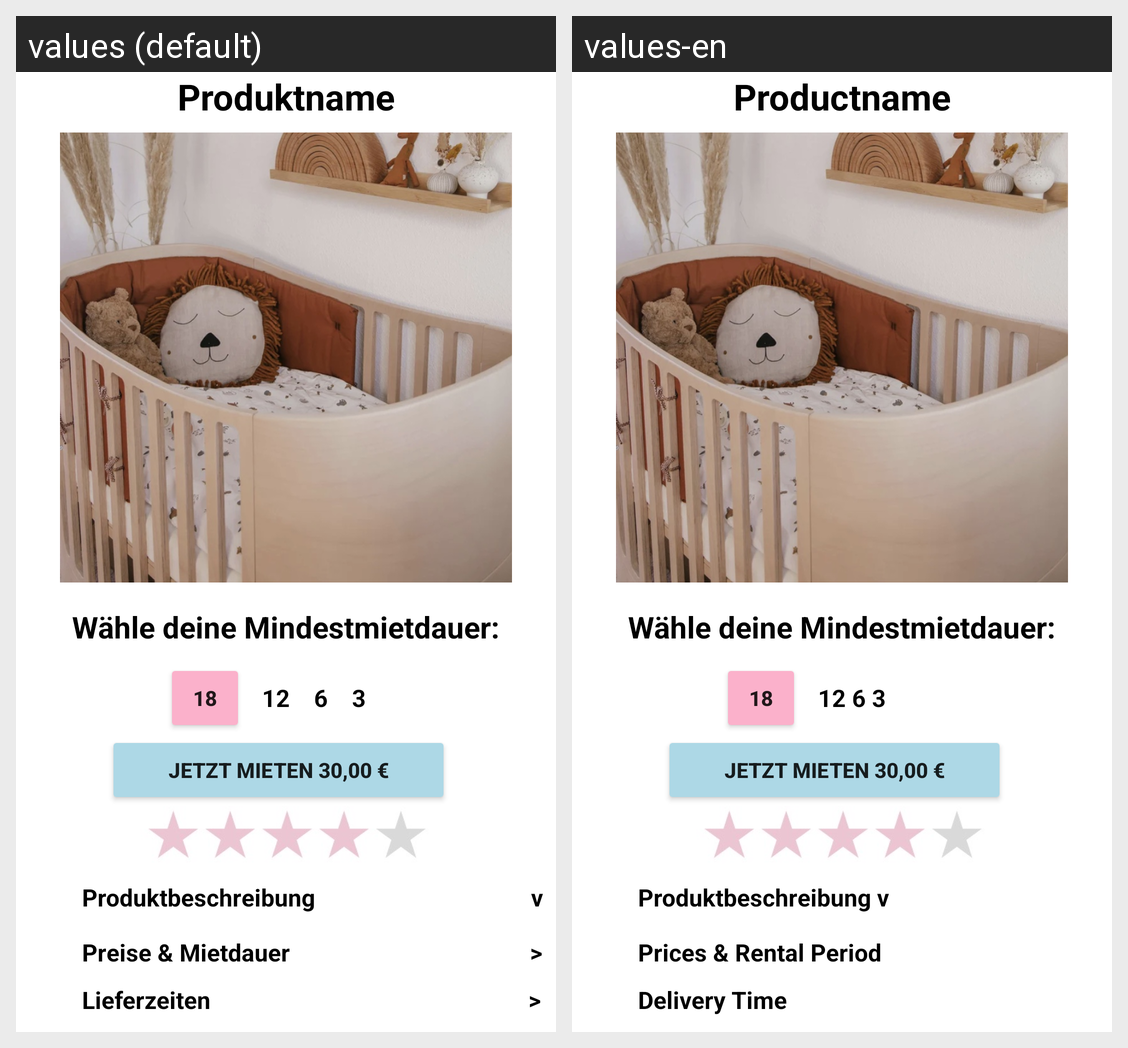

Here is an Android app screen in its default locale and in the app's own translations. Write out the translated-string differences for the strings that appear on this screen.
Android screen res/layout/fragment_produkt_detail.xml rendered under 2 locales, left to right: values (default), values-en. Device: Nexus 5 (rendered at 1080×1920; each locale shown at half size, 540×960, under a caption strip naming it); theme Theme.DieKleineMietkiste.
Strings drawn on this screen, with the default value and each locale's value (text and hints the layout hard-codes, and strings that could not be matched under every locale, appear in the picture but are not listed):

produkt_detail_name
  values: Produktname
  values-en: Productname

mindestmietdauer
  values: Wähle deine Mindestmietdauer:
  values-en: Wähle deine Mindestmietdauer:

monat
  values: 18
  values-en: 18

monate
  values: 12    6    3
  values-en: 12 6 3

jetzt_mieten
  values: JETZT MIETEN 30,00 €
  values-en: JETZT MIETEN 30,00 €

produktbeschreibung
  values: Produktbeschreibung                                    v
  values-en: Produktbeschreibung v

preise_und_mietdauer
  values: Preise & Mietdauer                                        >
  values-en: Prices & Rental Period

lieferzeiten
  values: Lieferzeiten                                                     >
  values-en: Delivery Time
